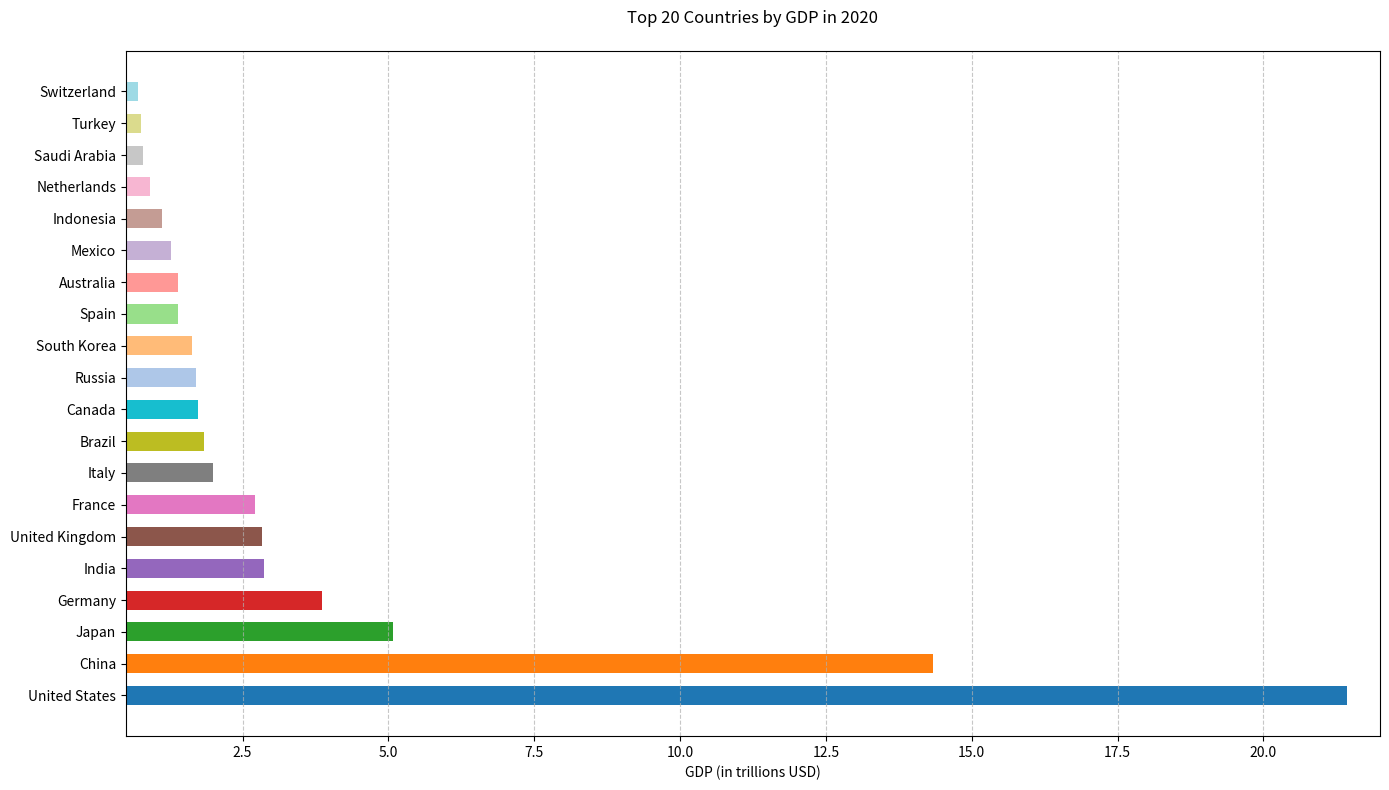

Write the Python code that produced this figure.

import matplotlib.pyplot as plt

# Data
countries = ['United States', 'China', 'Japan', 'Germany', 'India',
             'United Kingdom', 'France', 'Italy', 'Brazil', 'Canada',
             'Russia', 'South Korea', 'Spain', 'Australia', 'Mexico',
             'Indonesia', 'Netherlands', 'Saudi Arabia', 'Turkey', 'Switzerland']
gdp = [21.43, 14.34, 5.08, 3.86, 2.87,
       2.83, 2.72, 2.00, 1.84, 1.74,
       1.70, 1.63, 1.40, 1.39, 1.27,
       1.12, 0.91, 0.79, 0.76, 0.70]

# Create horizontal bar chart
plt.figure(figsize=(14, 8))  # Change width and height of the chart
colors = ['#1f77b4', '#ff7f0e', '#2ca02c', '#d62728', '#9467bd',
          '#8c564b', '#e377c2', '#7f7f7f', '#bcbd22', '#17becf',
          '#aec7e8', '#ffbb78', '#98df8a', '#ff9896', '#c5b0d5',
          '#c49c94', '#f7b6d2', '#c7c7c7', '#dbdb8d', '#9edae5']

plt.barh(countries, gdp, color=colors, height=0.6)  # Change direction of chart and bar width

# Customizing the plot
plt.xlabel('GDP (in trillions USD)')
plt.title('Top 20 Countries by GDP in 2020', pad=20)
plt.grid(axis='x', linestyle='--', alpha=0.7)
plt.xlim(0.5, 22)  # Set y-axis limits to truncate the chart

plt.tight_layout()
plt.show()